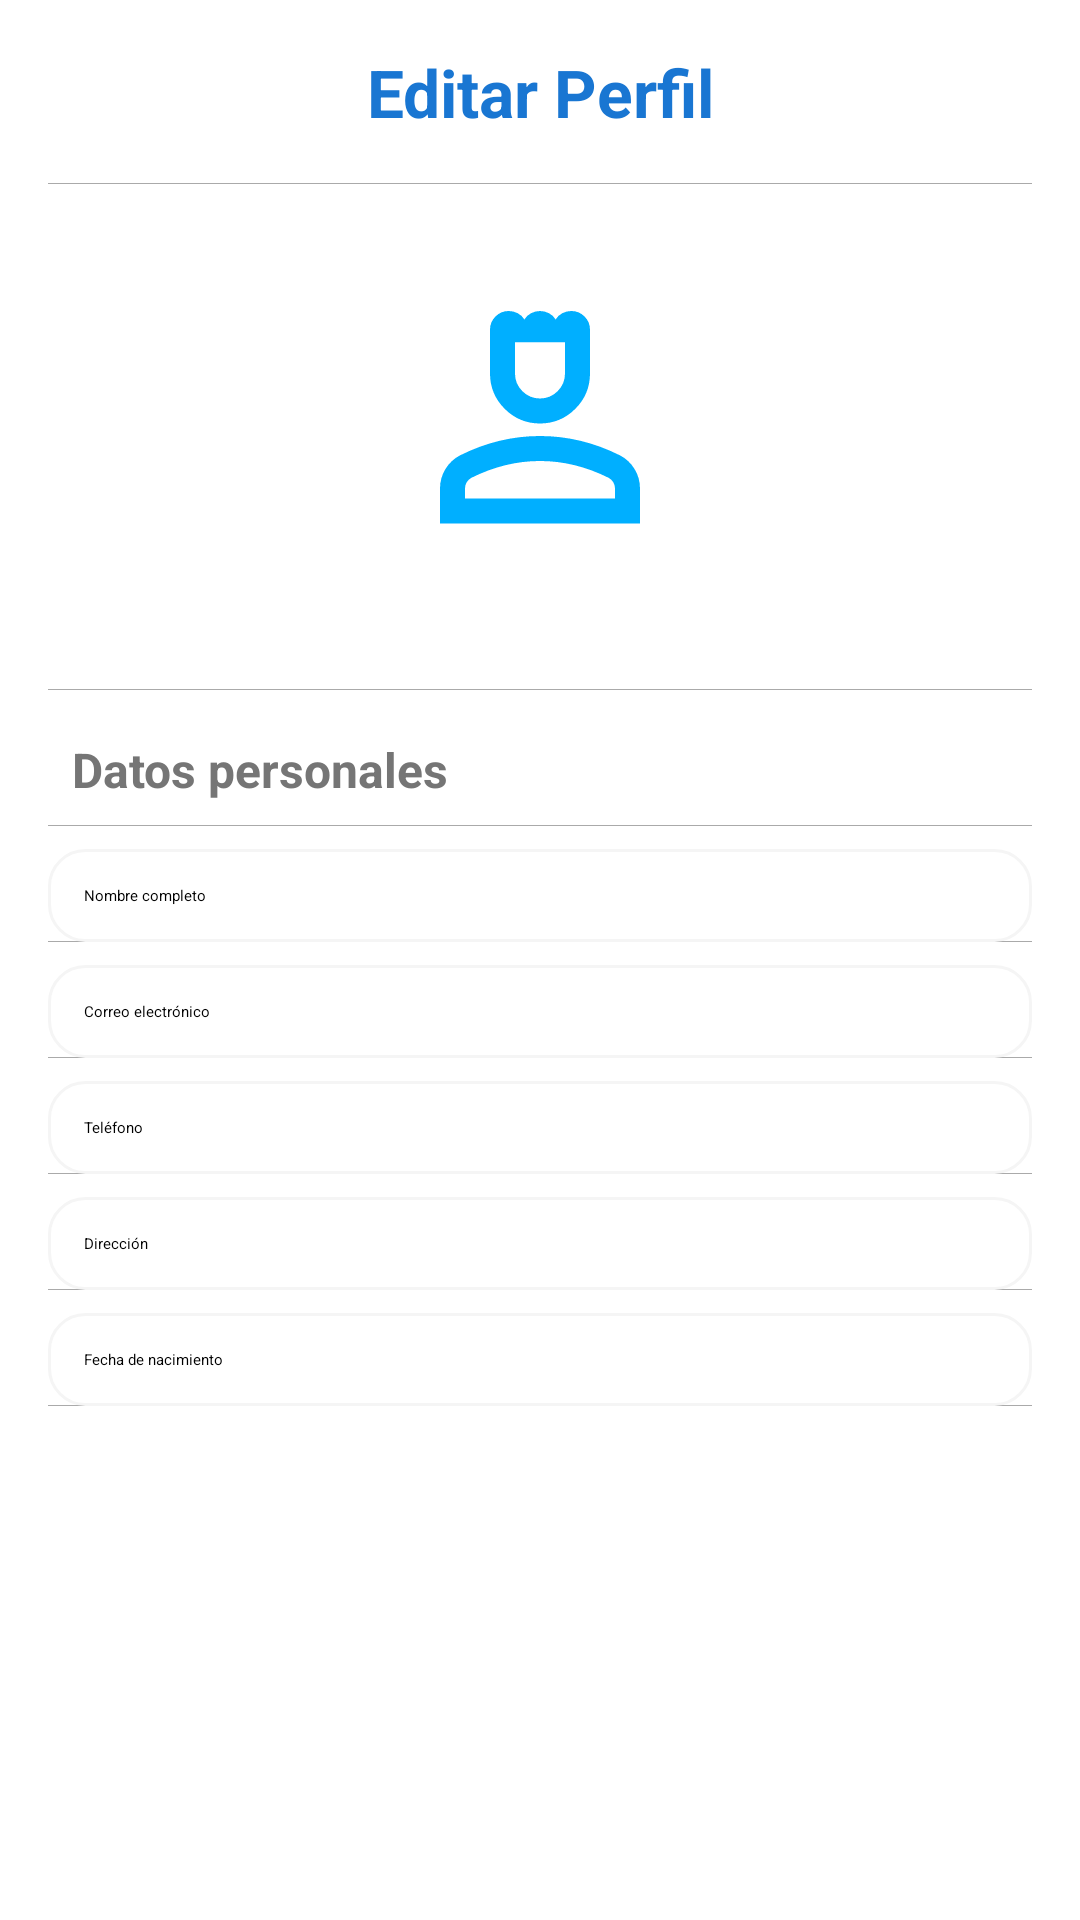

This screen was rendered from an Android layout file. Write that file and the resources it references.
<!-- AndroidManifest.xml: application theme Theme.HealthConnect -->
<!-- res/layout/activity_editar_perfil.xml -->
<?xml version="1.0" encoding="utf-8"?>
<ScrollView xmlns:android="http://schemas.android.com/apk/res/android"
    android:layout_width="match_parent"
    android:layout_height="match_parent"
    android:background="@drawable/bg_gradient"
    android:padding="16dp">

    <LinearLayout
        android:layout_width="match_parent"
        android:layout_height="wrap_content"
        android:orientation="vertical"
        android:showDividers="middle"
        android:divider="@android:color/darker_gray">

        
        <TextView
            android:id="@+id/tvTituloEditarPerfil"
            android:layout_width="match_parent"
            android:layout_height="wrap_content"
            android:text="Editar Perfil"
            android:textSize="22sp"
            android:textStyle="bold"
            android:textColor="@color/primary"
            android:gravity="center"
            android:layout_marginBottom="16dp" />

        
        <LinearLayout
            android:layout_width="match_parent"
            android:layout_height="wrap_content"
            android:gravity="center"
            android:orientation="vertical"
            android:padding="16dp">

            <ImageView
                android:id="@+id/imgPerfil"
                android:layout_width="120dp"
                android:layout_height="120dp"
                android:src="@drawable/ic_person"
                android:background="@drawable/circle_bg"
                android:padding="10dp"
                android:layout_marginBottom="10dp" />

            <Button
                android:id="@+id/btnCambiarFoto"
                android:layout_width="wrap_content"
                android:layout_height="wrap_content"
                android:text="Cambiar foto"
                android:textAllCaps="false"
                android:backgroundTint="@color/primary"
                android:textColor="@android:color/white" />
        </LinearLayout>

        
        <TextView
            android:layout_width="match_parent"
            android:layout_height="wrap_content"
            android:text="Datos personales"
            android:textStyle="bold"
            android:textSize="16sp"
            android:textColor="@color/gray"
            android:layout_marginTop="8dp"
            android:padding="8dp" />

        
        <EditText
            android:id="@+id/edtNombre"
            android:layout_width="match_parent"
            android:layout_height="wrap_content"
            android:hint="Nombre completo"
            android:background="@drawable/rounded_edittext"
            android:padding="12dp"
            android:layout_marginTop="8dp" />

        
        <EditText
            android:id="@+id/edtEmail"
            android:layout_width="match_parent"
            android:layout_height="wrap_content"
            android:hint="Correo electrónico"
            android:inputType="textEmailAddress"
            android:background="@drawable/rounded_edittext"
            android:padding="12dp"
            android:layout_marginTop="8dp" />

        
        <EditText
            android:id="@+id/edtTelefono"
            android:layout_width="match_parent"
            android:layout_height="wrap_content"
            android:hint="Teléfono"
            android:inputType="phone"
            android:background="@drawable/rounded_edittext"
            android:padding="12dp"
            android:layout_marginTop="8dp" />

        
        <EditText
            android:id="@+id/edtDireccion"
            android:layout_width="match_parent"
            android:layout_height="wrap_content"
            android:hint="Dirección"
            android:background="@drawable/rounded_edittext"
            android:padding="12dp"
            android:layout_marginTop="8dp" />

        
        <EditText
            android:id="@+id/edtFechaNacimiento"
            android:layout_width="match_parent"
            android:layout_height="wrap_content"
            android:hint="Fecha de nacimiento"
            android:focusable="false"
            android:clickable="true"
            android:background="@drawable/rounded_edittext"
            android:padding="12dp"
            android:layout_marginTop="8dp" />

        
        <Button
            android:id="@+id/btnGuardarCambios"
            android:layout_width="match_parent"
            android:layout_height="wrap_content"
            android:text="Guardar cambios"
            android:textAllCaps="false"
            android:backgroundTint="@color/primary"
            android:textColor="@android:color/white"
            android:layout_marginTop="20dp"
            android:padding="12dp" />

    </LinearLayout>

</ScrollView>
<!-- resources referenced by this layout -->
<resources>
  <color name="gray">#757575</color>
  <color name="primary">#1976D2</color>
  <!-- drawable ic_person (drawable) -->
  <vector xmlns:android="http://schemas.android.com/apk/res/android" android:height="24dp" android:tint="#00AFFF" android:viewportHeight="960" android:viewportWidth="960" android:width="24dp">
        
      <path android:fillColor="@android:color/white" android:pathData="M480,520Q414,520 367,473Q320,426 320,360L320,220Q320,195 337.5,177.5Q355,160 380,160Q395,160 408.5,167Q422,174 430,187Q438,174 451.5,167Q465,160 480,160Q495,160 508.5,167Q522,174 530,187Q538,174 551.5,167Q565,160 580,160Q605,160 622.5,177.5Q640,195 640,220L640,360Q640,426 593,473Q546,520 480,520ZM480,440Q513,440 536.5,416.5Q560,393 560,360L560,260L400,260L400,360Q400,393 423.5,416.5Q447,440 480,440ZM160,840L160,728Q160,694 177.5,665.5Q195,637 224,622Q286,591 350,575.5Q414,560 480,560Q546,560 610,575.5Q674,591 736,622Q765,637 782.5,665.5Q800,694 800,728L800,840L160,840ZM240,760L720,760L720,728Q720,717 714.5,708Q709,699 700,694Q646,667 591,653.5Q536,640 480,640Q424,640 369,653.5Q314,667 260,694Q251,699 245.5,708Q240,717 240,728L240,760ZM480,760L480,760Q480,760 480,760Q480,760 480,760Q480,760 480,760Q480,760 480,760Q480,760 480,760Q480,760 480,760Q480,760 480,760Q480,760 480,760L480,760ZM480,260Q480,260 480,260Q480,260 480,260L480,260L480,260L480,260Q480,260 480,260Q480,260 480,260Z"/>
      
  </vector>
  <!-- drawable rounded_edittext (drawable) -->
  <?xml version="1.0" encoding="utf-8"?>
  <shape xmlns:android="http://schemas.android.com/apk/res/android"
      android:shape="rectangle">
  
      
      <solid android:color="@color/white" />
  
      
      <stroke
          android:width="1dp"
          android:color="@color/light_gray" />
  
      
      <corners android:radius="12dp" />
  
      
      <padding
          android:left="12dp"
          android:top="10dp"
          android:right="12dp"
          android:bottom="10dp" />
  </shape>
  <style name="Theme.HealthConnect" parent="Base.Theme.HealthConnect">
      
      <item name="android:navigationBarColor">@android:color/transparent</item>
      <item name="android:statusBarColor">@android:color/transparent</item>
      <item name="android:windowLightStatusBar">?attr/isLightTheme</item>
    </style>
  <color name="white">#FFFFFFFF</color>
  <color name="light_gray">#F5F5F5</color>
</resources>
